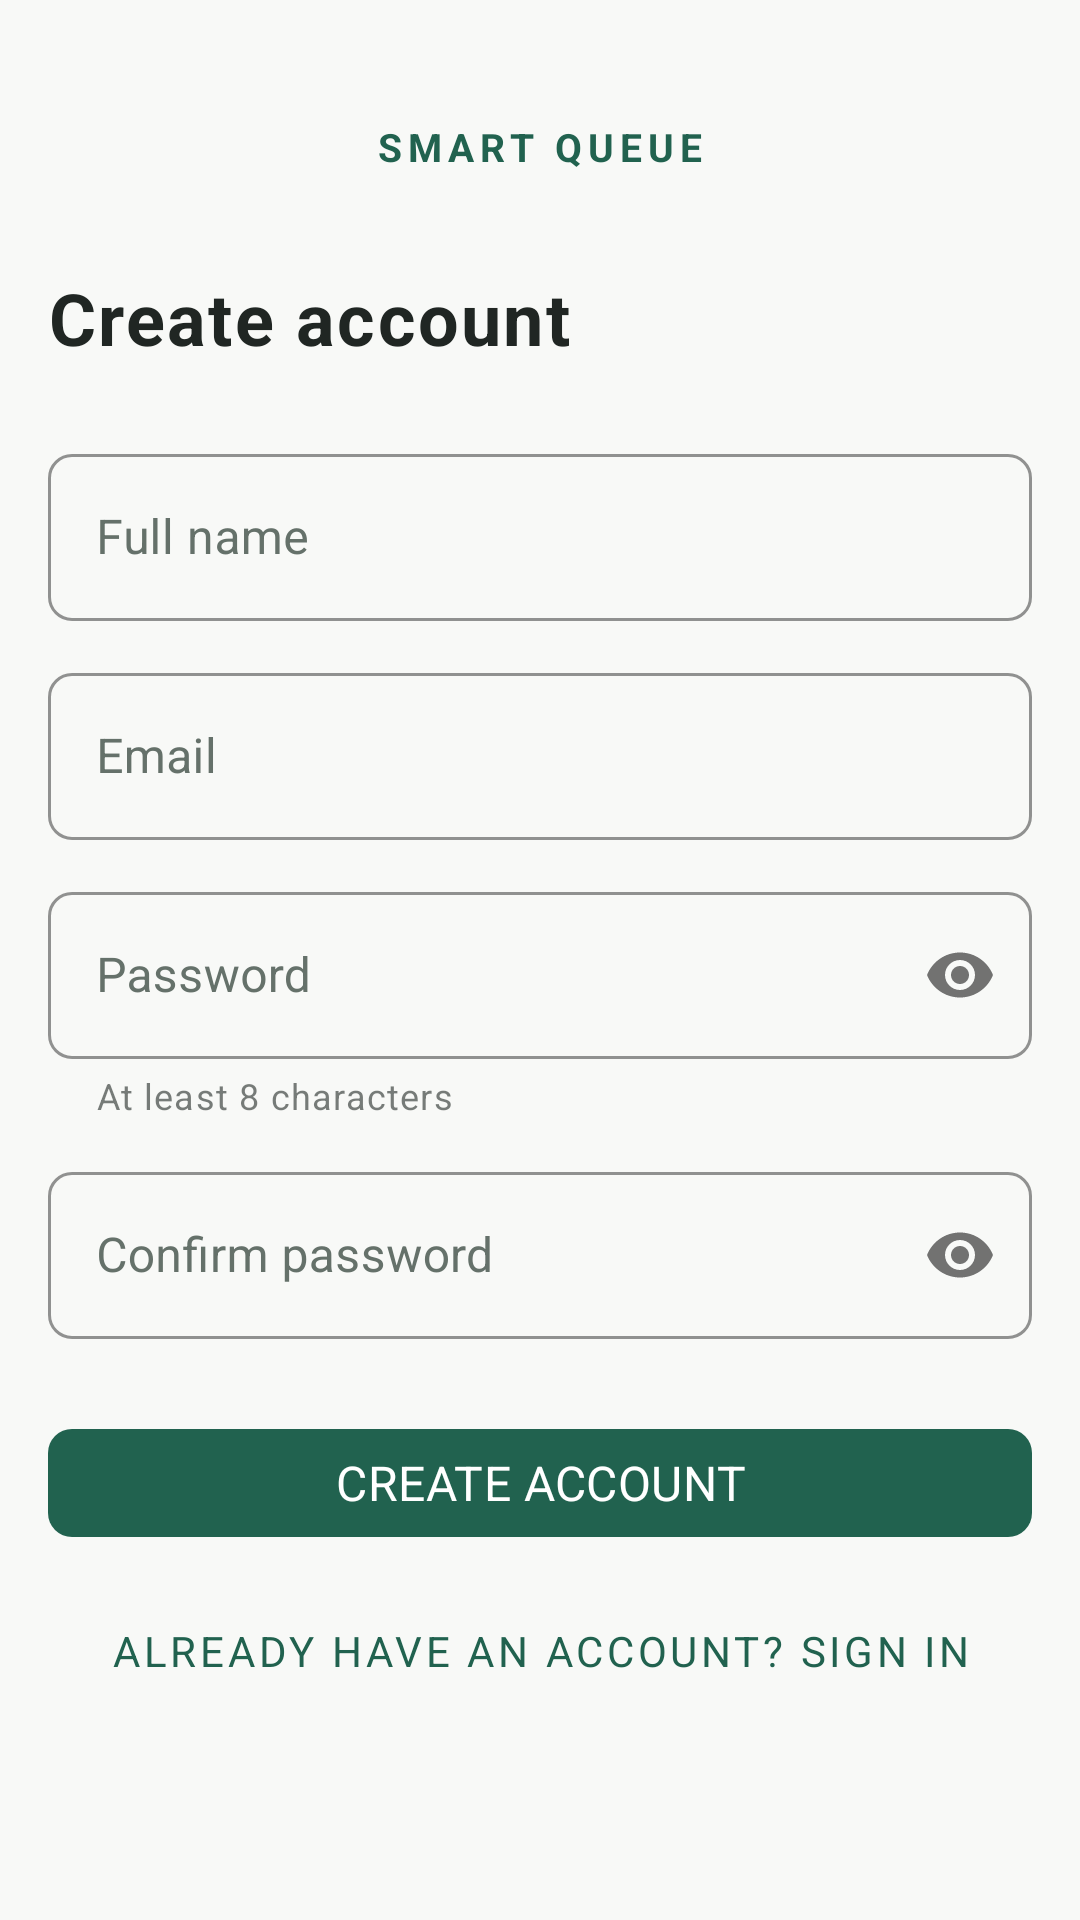

Here is an Android app screen rendered from its layout file. Give the layout XML and the strings, colors and styles it references.
<!-- AndroidManifest.xml: application theme Theme.SmartQueue -->
<!-- res/layout/fragment_register.xml -->
<?xml version="1.0" encoding="utf-8"?>
<ScrollView
    xmlns:android="http://schemas.android.com/apk/res/android"
    xmlns:app="http://schemas.android.com/apk/res-auto"
    android:layout_width="match_parent"
    android:layout_height="match_parent"
    android:background="@color/color_background"
    android:fillViewport="true">

    <androidx.constraintlayout.widget.ConstraintLayout
        android:layout_width="match_parent"
        android:layout_height="wrap_content"
        android:paddingStart="@dimen/margin_screen"
        android:paddingEnd="@dimen/margin_screen"
        android:paddingTop="40dp"
        android:paddingBottom="@dimen/space_32">

        <TextView
            android:id="@+id/tv_app_name"
            android:layout_width="wrap_content"
            android:layout_height="wrap_content"
            android:text="@string/app_name_display"
            android:textSize="13sp"
            android:letterSpacing="0.15"
            android:textColor="@color/color_primary"
            android:textStyle="bold"
            app:layout_constraintTop_toTopOf="parent"
            app:layout_constraintStart_toStartOf="parent"
            app:layout_constraintEnd_toEndOf="parent" />

        <TextView
            android:id="@+id/tv_heading"
            android:layout_width="wrap_content"
            android:layout_height="wrap_content"
            android:text="Create account"
            style="@style/TextAppearance.SmartQueue.Title"
            android:layout_marginTop="@dimen/space_32"
            app:layout_constraintTop_toBottomOf="@id/tv_app_name"
            app:layout_constraintStart_toStartOf="parent" />

        <TextView
            android:id="@+id/tv_error"
            android:layout_width="0dp"
            android:layout_height="wrap_content"
            android:visibility="gone"
            android:textColor="@color/color_error"
            android:textSize="14sp"
            android:layout_marginTop="@dimen/space_12"
            app:layout_constraintTop_toBottomOf="@id/tv_heading"
            app:layout_constraintStart_toStartOf="parent"
            app:layout_constraintEnd_toEndOf="parent" />

        <com.google.android.material.textfield.TextInputLayout
            android:id="@+id/til_name"
            style="@style/Widget.SmartQueue.TextInput"
            android:layout_width="0dp"
            android:layout_height="wrap_content"
            android:hint="@string/label_full_name"
            android:layout_marginTop="@dimen/space_24"
            app:layout_constraintTop_toBottomOf="@id/tv_error"
            app:layout_constraintStart_toStartOf="parent"
            app:layout_constraintEnd_toEndOf="parent">
            <com.google.android.material.textfield.TextInputEditText
                android:id="@+id/et_name"
                android:layout_width="match_parent"
                android:layout_height="wrap_content"
                android:inputType="textPersonName"
                android:imeOptions="actionNext"
                android:textSize="16sp" />
        </com.google.android.material.textfield.TextInputLayout>

        <com.google.android.material.textfield.TextInputLayout
            android:id="@+id/til_email"
            style="@style/Widget.SmartQueue.TextInput"
            android:layout_width="0dp"
            android:layout_height="wrap_content"
            android:hint="@string/label_email"
            android:layout_marginTop="@dimen/space_12"
            app:layout_constraintTop_toBottomOf="@id/til_name"
            app:layout_constraintStart_toStartOf="parent"
            app:layout_constraintEnd_toEndOf="parent">
            <com.google.android.material.textfield.TextInputEditText
                android:id="@+id/et_email"
                android:layout_width="match_parent"
                android:layout_height="wrap_content"
                android:inputType="textEmailAddress"
                android:imeOptions="actionNext"
                android:textSize="16sp" />
        </com.google.android.material.textfield.TextInputLayout>

        <com.google.android.material.textfield.TextInputLayout
            android:id="@+id/til_password"
            style="@style/Widget.SmartQueue.TextInput"
            android:layout_width="0dp"
            android:layout_height="wrap_content"
            android:hint="@string/label_password"
            android:layout_marginTop="@dimen/space_12"
            app:passwordToggleEnabled="true"
            app:helperText="@string/hint_password_requirements"
            app:layout_constraintTop_toBottomOf="@id/til_email"
            app:layout_constraintStart_toStartOf="parent"
            app:layout_constraintEnd_toEndOf="parent">
            <com.google.android.material.textfield.TextInputEditText
                android:id="@+id/et_password"
                android:layout_width="match_parent"
                android:layout_height="wrap_content"
                android:inputType="textPassword"
                android:imeOptions="actionNext"
                android:textSize="16sp" />
        </com.google.android.material.textfield.TextInputLayout>

        <com.google.android.material.textfield.TextInputLayout
            android:id="@+id/til_confirm_password"
            style="@style/Widget.SmartQueue.TextInput"
            android:layout_width="0dp"
            android:layout_height="wrap_content"
            android:hint="@string/label_confirm_password"
            android:layout_marginTop="@dimen/space_12"
            app:passwordToggleEnabled="true"
            app:layout_constraintTop_toBottomOf="@id/til_password"
            app:layout_constraintStart_toStartOf="parent"
            app:layout_constraintEnd_toEndOf="parent">
            <com.google.android.material.textfield.TextInputEditText
                android:id="@+id/et_confirm_password"
                android:layout_width="match_parent"
                android:layout_height="wrap_content"
                android:inputType="textPassword"
                android:imeOptions="actionDone"
                android:textSize="16sp" />
        </com.google.android.material.textfield.TextInputLayout>

        <com.google.android.material.button.MaterialButton
            android:id="@+id/btn_create_account"
            style="@style/Widget.SmartQueue.Button.Primary"
            android:layout_width="0dp"
            android:layout_height="wrap_content"
            android:layout_marginTop="@dimen/space_24"
            android:text="@string/btn_create_account"
            app:layout_constraintTop_toBottomOf="@id/til_confirm_password"
            app:layout_constraintStart_toStartOf="parent"
            app:layout_constraintEnd_toEndOf="parent" />

        <com.google.android.material.progressindicator.CircularProgressIndicator
            android:id="@+id/progress"
            android:layout_width="wrap_content"
            android:layout_height="wrap_content"
            android:visibility="gone"
            app:indicatorColor="@color/color_primary"
            app:trackColor="@color/color_border"
            app:indicatorSize="24dp"
            app:layout_constraintTop_toBottomOf="@id/btn_create_account"
            app:layout_constraintStart_toStartOf="parent"
            app:layout_constraintEnd_toEndOf="parent"
            android:layout_marginTop="@dimen/space_12" />

        <com.google.android.material.button.MaterialButton
            android:id="@+id/btn_sign_in"
            style="@style/Widget.MaterialComponents.Button.TextButton"
            android:layout_width="wrap_content"
            android:layout_height="wrap_content"
            android:layout_marginTop="@dimen/space_8"
            android:text="@string/link_sign_in"
            android:textColor="@color/color_primary"
            android:textSize="14sp"
            app:layout_constraintTop_toBottomOf="@id/progress"
            app:layout_constraintStart_toStartOf="parent"
            app:layout_constraintEnd_toEndOf="parent" />

    </androidx.constraintlayout.widget.ConstraintLayout>
</ScrollView>
<!-- resources referenced by this layout -->
<resources>
  <color name="color_background">#F8F9F7</color>
  <color name="color_border">#E0E6E1</color>
  <color name="color_error">#B43E3E</color>
  <color name="color_primary">#21624F</color>
  <dimen name="margin_screen">16dp</dimen>
  <dimen name="space_12">12dp</dimen>
  <dimen name="space_24">24dp</dimen>
  <dimen name="space_32">32dp</dimen>
  <dimen name="space_8">8dp</dimen>
  <string name="app_name_display">SMART QUEUE</string>
  <string name="btn_create_account">Create account</string>
  <string name="hint_password_requirements">At least 8 characters</string>
  <string name="label_confirm_password">Confirm password</string>
  <string name="label_email">Email</string>
  <string name="label_full_name">Full name</string>
  <string name="label_password">Password</string>
  <string name="link_sign_in">Already have an account? Sign in</string>
  <style name="TextAppearance.SmartQueue.Title">
          <item name="android:textSize">24sp</item>
          <item name="android:textColor">@color/color_text_primary</item>
          <item name="android:textStyle">bold</item>
      </style>
  <style name="Widget.SmartQueue.Button.Primary" parent="Widget.MaterialComponents.Button">
          <item name="backgroundTint">@color/color_primary</item>
          <item name="android:textColor">@color/color_on_primary</item>
          <item name="android:textSize">16sp</item>
          <item name="android:letterSpacing">0.01</item>
          <item name="android:minHeight">48dp</item>
          <item name="cornerRadius">8dp</item>
          <item name="android:elevation">0dp</item>
          <item name="android:stateListAnimator">@null</item>
      </style>
  <style name="Widget.SmartQueue.TextInput" parent="Widget.MaterialComponents.TextInputLayout.OutlinedBox">
          <item name="boxStrokeColor">@color/color_border</item>
          <item name="boxStrokeWidth">1dp</item>
          <item name="hintTextColor">@color/color_text_secondary</item>
          <item name="android:textColorHint">@color/color_text_secondary</item>
          <item name="boxCornerRadiusTopStart">8dp</item>
          <item name="boxCornerRadiusTopEnd">8dp</item>
          <item name="boxCornerRadiusBottomStart">8dp</item>
          <item name="boxCornerRadiusBottomEnd">8dp</item>
      </style>
  <color name="color_text_primary">#202623</color>
  <color name="color_on_primary">#FFFFFF</color>
  <color name="color_text_secondary">#65716A</color>
  <color name="color_primary_dark">#174837</color>
  <color name="color_primary_variant">#174837</color>
  <color name="color_surface">#FFFFFF</color>
  <style name="ShapeAppearance.SmartQueue.Small" parent="ShapeAppearance.MaterialComponents.SmallComponent">
          <item name="cornerSize">8dp</item>
      </style>
  <style name="ShapeAppearance.SmartQueue.Medium" parent="ShapeAppearance.MaterialComponents.MediumComponent">
          <item name="cornerSize">12dp</item>
      </style>
</resources>
